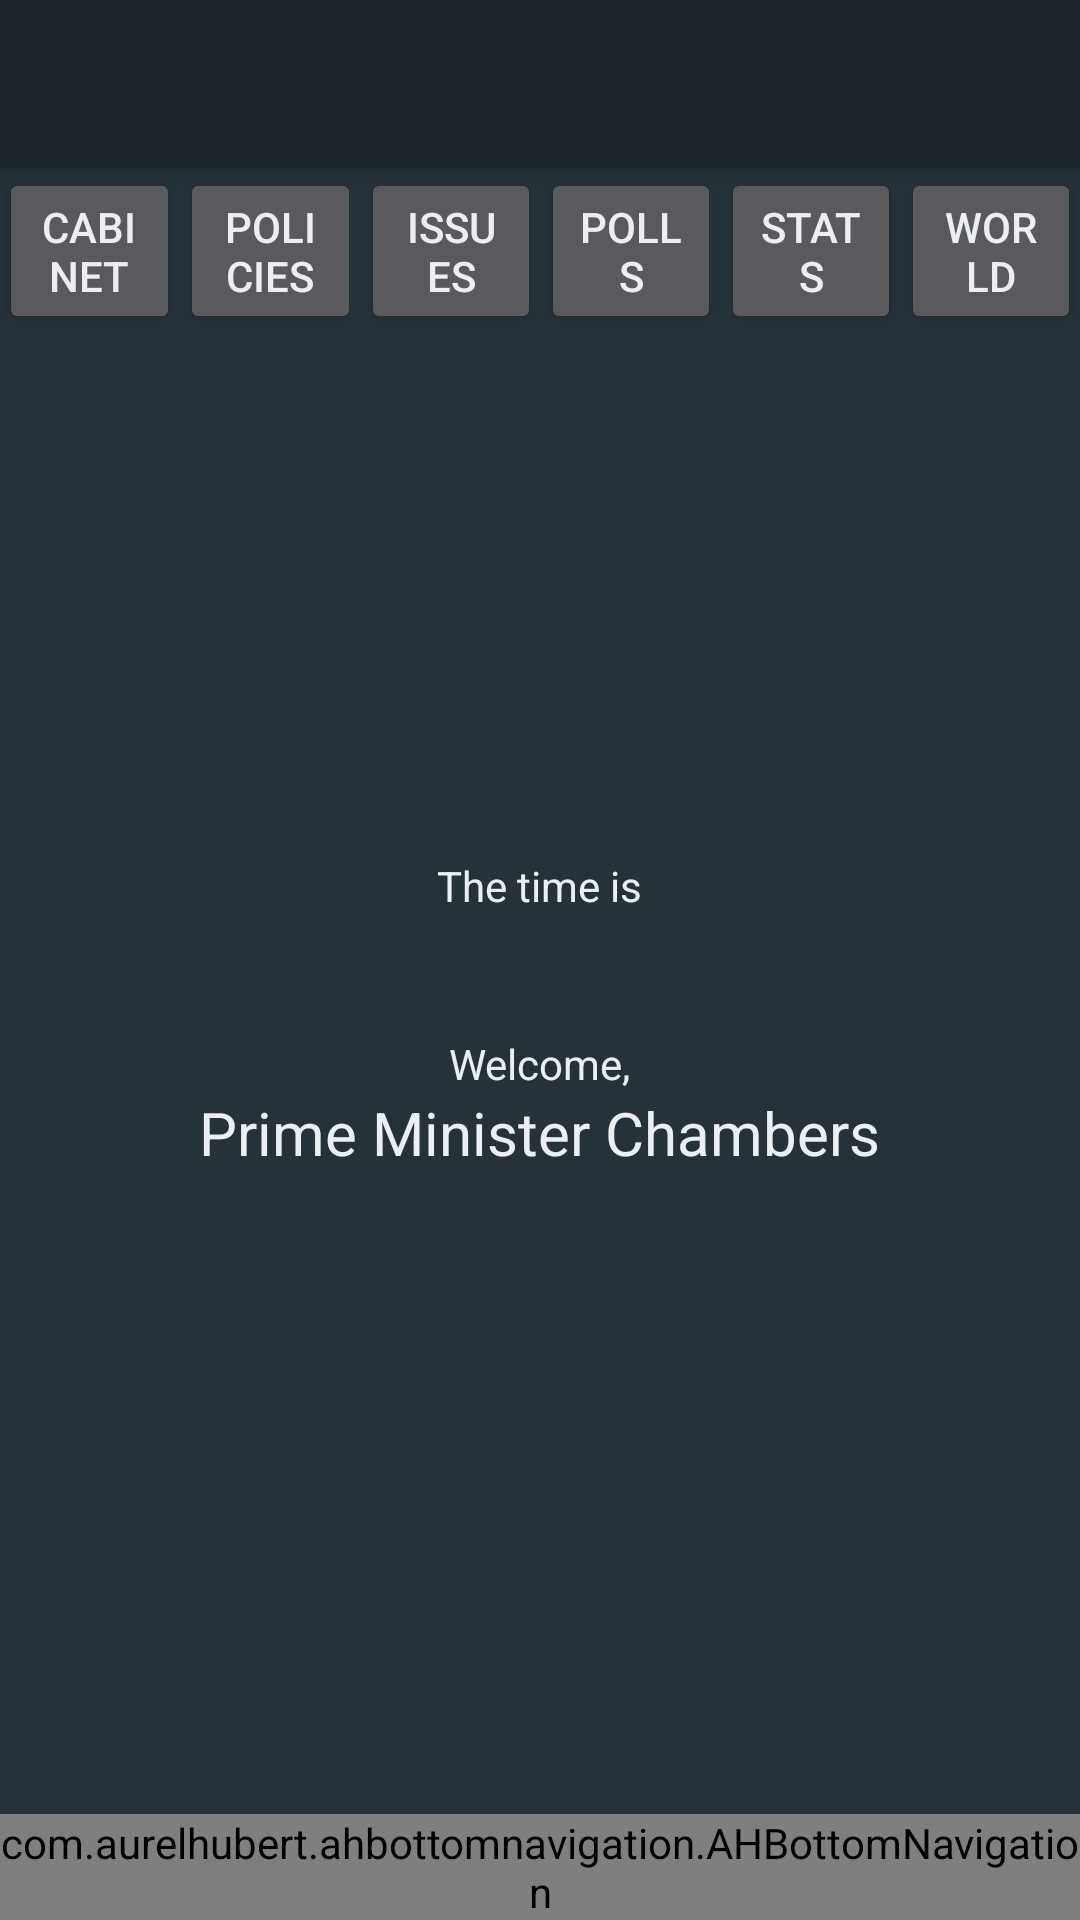

Layout XML and referenced resources for this Android screen:
<!-- AndroidManifest.xml: activity theme AppTheme.NoActionBar -->
<!-- res/layout/activity_home_screen.xml -->
<?xml version="1.0" encoding="utf-8"?>
<android.support.design.widget.CoordinatorLayout xmlns:android="http://schemas.android.com/apk/res/android"
    xmlns:app="http://schemas.android.com/apk/res-auto"
    xmlns:tools="http://schemas.android.com/tools"
    android:layout_width="match_parent"
    android:layout_height="match_parent"
    android:fitsSystemWindows="true"
    tools:context="geopolitique.id11699156.com.geopolitique.HomeScreenActivity">

    <android.support.design.widget.AppBarLayout
        android:layout_width="match_parent"
        android:layout_height="wrap_content"
        android:theme="@style/AppTheme.AppBarOverlay">

        <android.support.v7.widget.Toolbar
            android:id="@+id/toolbar"
            android:layout_width="match_parent"
            android:layout_height="?attr/actionBarSize"
            android:background="?attr/colorPrimary"
            app:popupTheme="@style/AppTheme.PopupOverlay" />

    </android.support.design.widget.AppBarLayout>

    <include layout="@layout/content_home_screen" />

    <android.support.design.widget.CoordinatorLayout
        xmlns:android="http://schemas.android.com/apk/res/android"
        android:layout_width="match_parent"
        android:layout_height="match_parent">

        ...

        <com.aurelhubert.ahbottomnavigation.AHBottomNavigation
            android:id="@+id/home_screen_bottom_navigation"
            android:layout_width="match_parent"
            android:layout_height="wrap_content"
            android:layout_gravity="bottom" />

    </android.support.design.widget.CoordinatorLayout>


</android.support.design.widget.CoordinatorLayout>
<!-- res/layout/content_home_screen.xml (included above) -->
<?xml version="1.0" encoding="utf-8"?>
<RelativeLayout xmlns:android="http://schemas.android.com/apk/res/android"
    xmlns:app="http://schemas.android.com/apk/res-auto"
    xmlns:tools="http://schemas.android.com/tools"
    android:layout_width="match_parent"
    android:layout_height="match_parent"
    android:paddingBottom="@dimen/activity_vertical_margin"
    android:paddingLeft="@dimen/activity_horizontal_margin"
    android:paddingRight="@dimen/activity_horizontal_margin"
    android:paddingTop="@dimen/activity_vertical_margin"
    app:layout_behavior="@string/appbar_scrolling_view_behavior"
    tools:context="geopolitique.id11699156.com.geopolitique.HomeScreenActivity"
    tools:showIn="@layout/activity_home_screen">


    <LinearLayout
        android:layout_width="match_parent"
        android:layout_height="wrap_content"
        android:orientation="vertical"
        android:layout_centerInParent="true"
        android:gravity="center">

        <TextView
            android:layout_width="wrap_content"
            android:layout_height="wrap_content"
            android:text="The time is"
            android:layout_centerHorizontal="true"/>


        <TextView
            android:layout_width="wrap_content"
            android:layout_height="wrap_content"
            android:id="@+id/home_screen_time_text"
            android:textSize="30dp"
            android:layout_centerHorizontal="true"/>


        <TextView
            android:layout_width="wrap_content"
            android:layout_height="wrap_content"
            android:text="Welcome,"
            android:layout_centerHorizontal="true"/>
        <TextView
            android:layout_width="wrap_content"
            android:layout_height="wrap_content"
            android:text="Prime Minister Chambers"
            android:textSize="20dp"
            android:id="@+id/home_screen_leader_text"
            android:layout_centerHorizontal="true"/>

        <TextView
            android:layout_width="match_parent"
            android:layout_height="wrap_content"
            android:id="@+id/TEMP_OUTPUT"
            android:layout_below="@id/home_screen_leader_text"/>

    </LinearLayout>


    <LinearLayout
        android:layout_width="match_parent"
        android:layout_height="wrap_content"
        android:orientation="horizontal">

        <Button
            android:layout_width="wrap_content"
            android:layout_height="wrap_content"
            android:layout_weight="1"
            android:text="CABINET"
            android:id="@+id/home_screen_cabinet_button"/>

        <Button
            android:layout_width="wrap_content"
            android:layout_height="wrap_content"
            android:layout_weight="1"
            android:text="POLICIES"
            android:id="@+id/home_screen_policies_button"/>

        <Button
            android:layout_width="wrap_content"
            android:layout_height="wrap_content"
            android:layout_weight="1"
            android:text="ISSUES"
            android:id="@+id/home_screen_issues_button"/>

        <Button
            android:layout_width="wrap_content"
            android:layout_height="wrap_content"
            android:layout_weight="1"
            android:text="POLLS"
            android:id="@+id/home_screen_polls_button"/>

        <Button
            android:layout_width="wrap_content"
            android:layout_height="wrap_content"
            android:layout_weight="1"
            android:text="STATS"
            android:id="@+id/home_screen_statistics_button"/>

        <Button
            android:layout_width="wrap_content"
            android:layout_height="wrap_content"
            android:layout_weight="1"
            android:text="WORLD"
            android:id="@+id/home_screen_world_button"/>

    </LinearLayout>

</RelativeLayout>
<!-- resources referenced by this layout -->
<resources>
  <style name="AppTheme.AppBarOverlay" parent="ThemeOverlay.AppCompat.Dark.ActionBar" />
  <style name="AppTheme.PopupOverlay" parent="ThemeOverlay.AppCompat.Light" />
  <style name="AppTheme.NoActionBar">
          <item name="windowActionBar">false</item>
          <item name="windowNoTitle">true</item>
      </style>
</resources>
